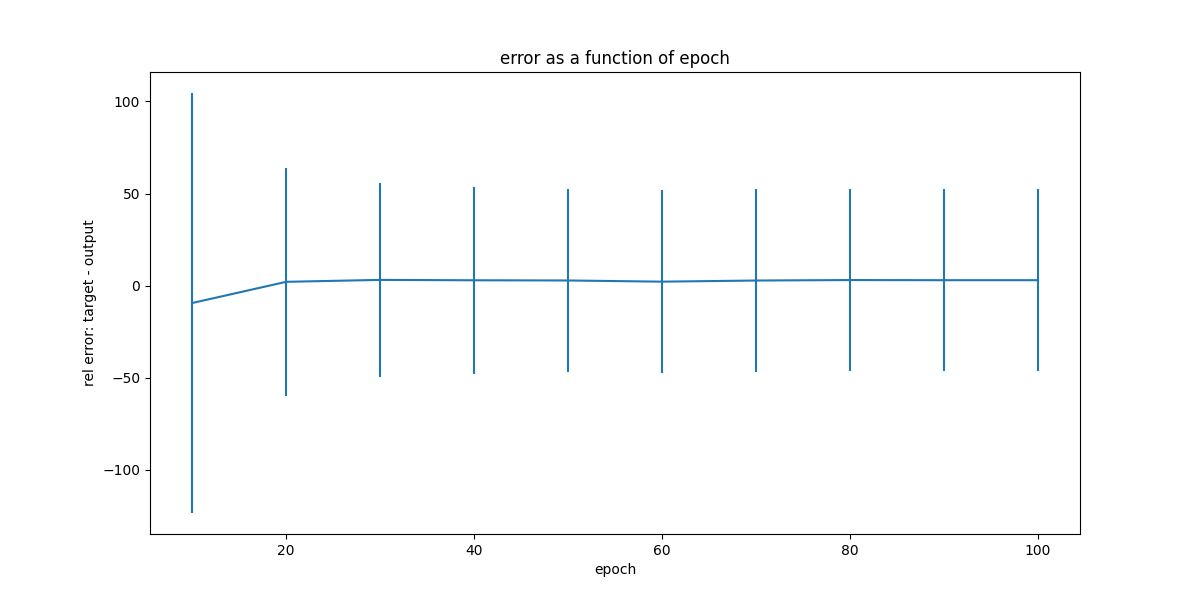

The table this chart was drawn from, first rows:
, epoch, mean, std
0, 10, -9.403, 114
1, 20, 2.091, 61.83
2, 30, 3.138, 52.43
3, 40, 2.927, 50.75
4, 50, 2.823, 49.89
5, 60, 2.176, 49.59
6, 70, 2.792, 49.53
7, 80, 3.05, 49.49
8, 90, 2.974, 49.48
9, 100, 2.977, 49.48
